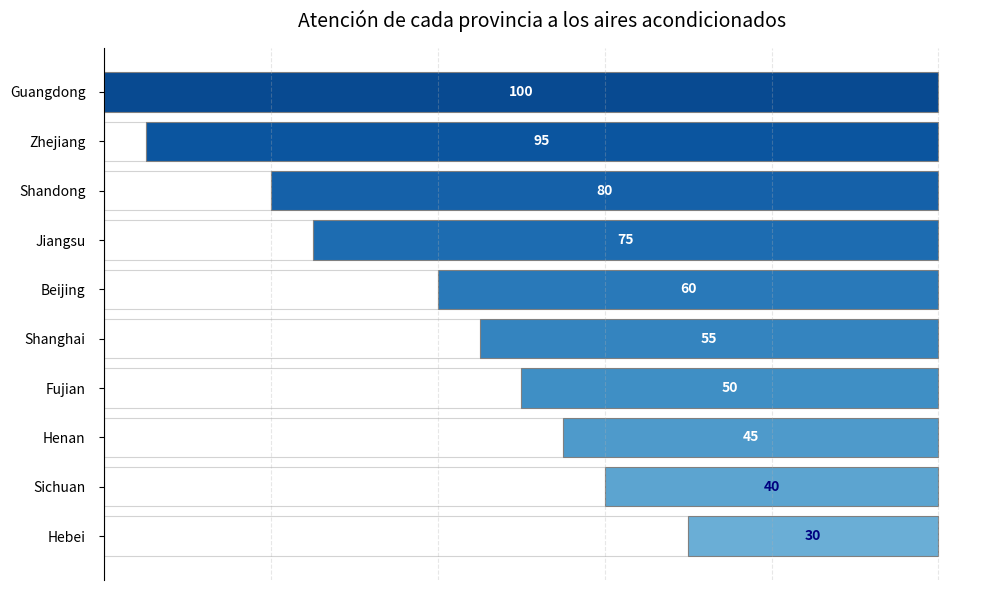

This figure's Python source:
import matplotlib.pyplot as plt
import numpy as np

# Nombres de las provincias y datos simulados (se pueden reemplazar con datos reales)
provincias = ['Guangdong', 'Zhejiang', 'Shandong', 'Jiangsu', 'Beijing', 'Shanghai', 'Fujian', 'Henan', 'Sichuan', 'Hebei']
porcentajes_azules = [100, 95, 80, 75, 60, 55, 50, 45, 40, 30]
porcentajes_blancos = [100 - p for p in porcentajes_azules]

# Ordenar los datos (en orden ascendente)
datos_ordenados = sorted(zip(porcentajes_azules, porcentajes_blancos, provincias))
porcentajes_azules, porcentajes_blancos, provincias = zip(*datos_ordenados)

# Crear un lienzo
fig, ax = plt.subplots(figsize=(10, 6))

# Establecer colores degradados (de azul claro a azul oscuro)
colores = plt.cm.Blues(np.linspace(0.5, 0.9, len(provincias)))

# Dibujar un diagrama de barras apiladas horizontales decorado
bar_blancas = ax.barh(provincias, porcentajes_blancos, color='white', edgecolor='lightgray', linewidth=0.8)
bar_azules = ax.barh(provincias, porcentajes_azules, left=porcentajes_blancos, color=colores, edgecolor='gray', linewidth=0.8)

# Agregar etiquetas de datos
for i, (azul, blanco) in enumerate(zip(porcentajes_azules, porcentajes_blancos)):
    # Agregar etiquetas de porcentaje en el centro del área azul
    ax.text(blanco + azul/2, i, f'{azul}', ha='center', va='center', 
            color='white' if azul > 40 else 'navy', fontweight='bold')

# Establecer el título y el texto explicativo inferior
ax.set_title('Atención de cada provincia a los aires acondicionados', fontsize=14, pad=15)

# Establecer líneas de cuadrícula
ax.grid(axis='x', linestyle='--', alpha=0.3)

# Ocultar los ejes superior, derecho e inferior
ax.spines['top'].set_visible(False)
ax.spines['right'].set_visible(False)
ax.spines['bottom'].set_visible(False)

# Ajustar los estilos de las marcas y las etiquetas
ax.tick_params(axis='y', which='major', labelsize=10, pad=10)
ax.tick_params(axis='x', which='both', bottom=False, labelbottom=False)

# Agregar una línea de referencia izquierda
ax.axvline(x=0, color='gray', linestyle='-', alpha=0.5)

# Ajustar el diseño
plt.tight_layout()

# Mostrar el gráfico
plt.show()
